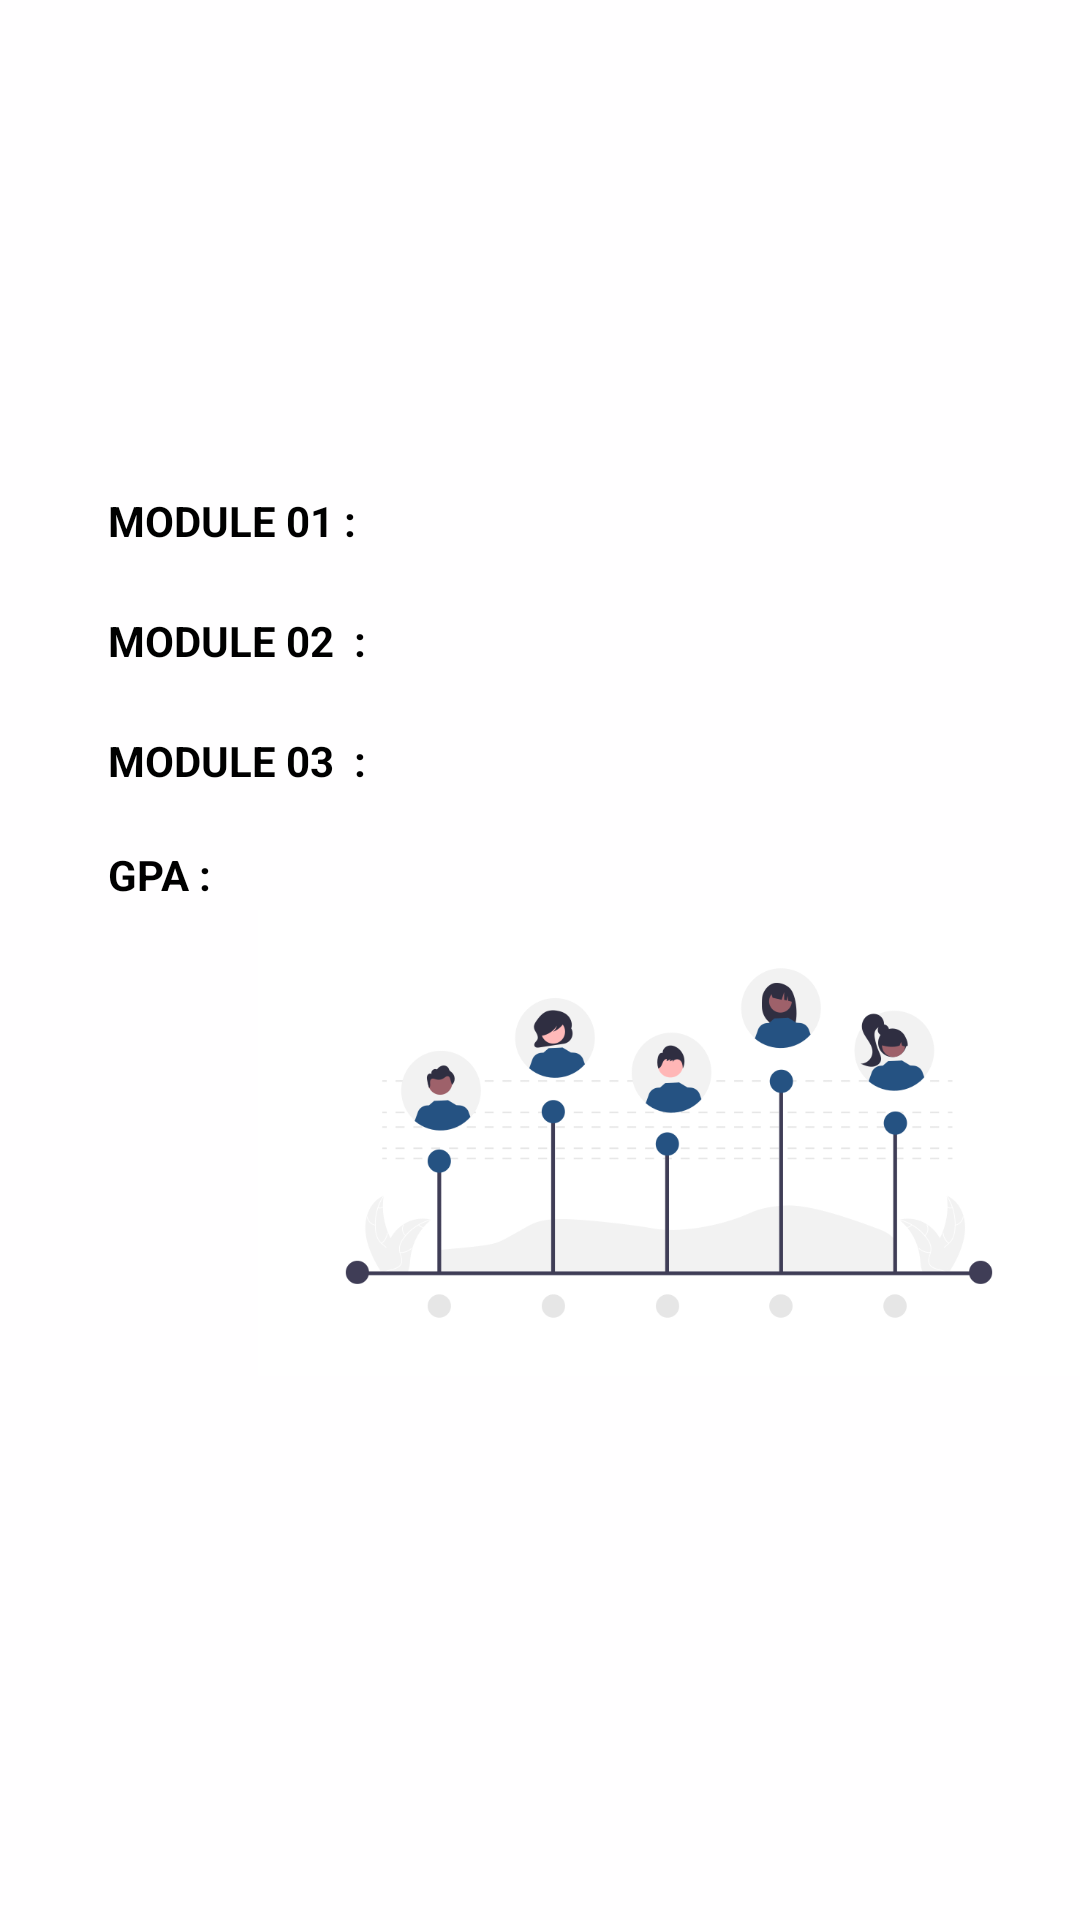

Produce the Android XML layout that renders to this screen, including the resource entries it uses.
<!-- AndroidManifest.xml: application theme Theme.StudentManagement_IT21822544 -->
<!-- res/layout/fragment_results.xml -->
<?xml version="1.0" encoding="utf-8"?>
<androidx.constraintlayout.widget.ConstraintLayout xmlns:android="http://schemas.android.com/apk/res/android"
    xmlns:app="http://schemas.android.com/apk/res-auto"
    xmlns:tools="http://schemas.android.com/tools"
    android:layout_width="match_parent"
    android:layout_height="match_parent"
    android:background="#EBFFFFFF"
    android:backgroundTint="#EBFFFFFF"
    tools:context=".ProfileFragment">

    <TextView
        android:id="@+id/moduletv1"
        android:layout_width="wrap_content"
        android:layout_height="wrap_content"
        android:layout_marginStart="36dp"
        android:layout_marginTop="164dp"
        android:text="MODULE 01 :"
        android:textColor="@color/black"
        android:textStyle="bold"
        app:layout_constraintStart_toStartOf="parent"
        app:layout_constraintTop_toTopOf="parent" />

    <TextView
        android:id="@+id/moduletv2"
        android:layout_width="wrap_content"
        android:layout_height="wrap_content"
        android:layout_marginStart="36dp"
        android:layout_marginTop="204dp"
        android:text="MODULE 02  :"
        android:textColor="@color/black"
        android:textStyle="bold"
        app:layout_constraintStart_toStartOf="parent"
        app:layout_constraintTop_toTopOf="parent" />

    <TextView
        android:id="@+id/moduletv3"
        android:layout_width="wrap_content"
        android:layout_height="wrap_content"
        android:layout_marginStart="36dp"
        android:layout_marginTop="244dp"
        android:text="MODULE 03  :"
        android:textColor="@color/black"
        android:textStyle="bold"
        app:layout_constraintStart_toStartOf="parent"
        app:layout_constraintTop_toTopOf="parent" />

    <TextView
        android:id="@+id/moduletv4"
        android:layout_width="wrap_content"
        android:layout_height="wrap_content"
        android:layout_marginStart="36dp"
        android:layout_marginTop="282dp"
        android:text="GPA :"
        android:textColor="@color/black"
        android:textStyle="bold"
        app:layout_constraintStart_toStartOf="parent"
        app:layout_constraintTop_toTopOf="parent" />

    <LinearLayout
        android:id="@+id/linearLayout3"
        android:layout_width="135dp"
        android:layout_height="219dp"
        android:layout_marginTop="140dp"
        android:layout_marginEnd="100dp"
        android:orientation="vertical"
        app:layout_constraintEnd_toEndOf="parent"
        app:layout_constraintHorizontal_bias="0.75"
        app:layout_constraintStart_toStartOf="parent"
        app:layout_constraintTop_toTopOf="parent">

        <TextView
            android:id="@+id/tvModule1"
            android:layout_width="match_parent"
            android:layout_height="wrap_content"
            android:layout_marginTop="25dp"
            android:textColor="@color/black" />

        <TextView
            android:id="@+id/tvModule2"
            android:layout_width="match_parent"
            android:layout_height="wrap_content"
            android:layout_marginTop="20dp"
            android:textColor="@color/black" />

        <TextView
            android:id="@+id/tvModule3"
            android:layout_width="match_parent"
            android:layout_height="wrap_content"
            android:layout_marginTop="20dp"
            android:textColor="@color/black" />

        <TextView
            android:id="@+id/tvGPA"
            android:layout_width="match_parent"
            android:layout_height="wrap_content"
            android:layout_marginTop="20dp"
            android:textColor="@color/black" />

    </LinearLayout>

    <ImageView
        android:id="@+id/imageView21"
        android:layout_width="274dp"
        android:layout_height="242dp"
        android:layout_marginTop="260dp"
        android:src="@drawable/undraw_grades_re_j7d6"
        app:layout_constraintEnd_toEndOf="parent"
        app:layout_constraintTop_toTopOf="parent" />

</androidx.constraintlayout.widget.ConstraintLayout>
<!-- resources referenced by this layout -->
<resources>
  <color name="black">#FF000000</color>
  <!-- drawable undraw_grades_re_j7d6: png bitmap (drawable, 35673 bytes) -->
  <style name="Theme.StudentManagement_IT21822544" parent="Base.Theme.StudentManagement_IT21822544" />
  <style name="Base.Theme.StudentManagement_IT21822544" parent="Theme.Material3.DayNight.NoActionBar">
          
          
      </style>
</resources>
